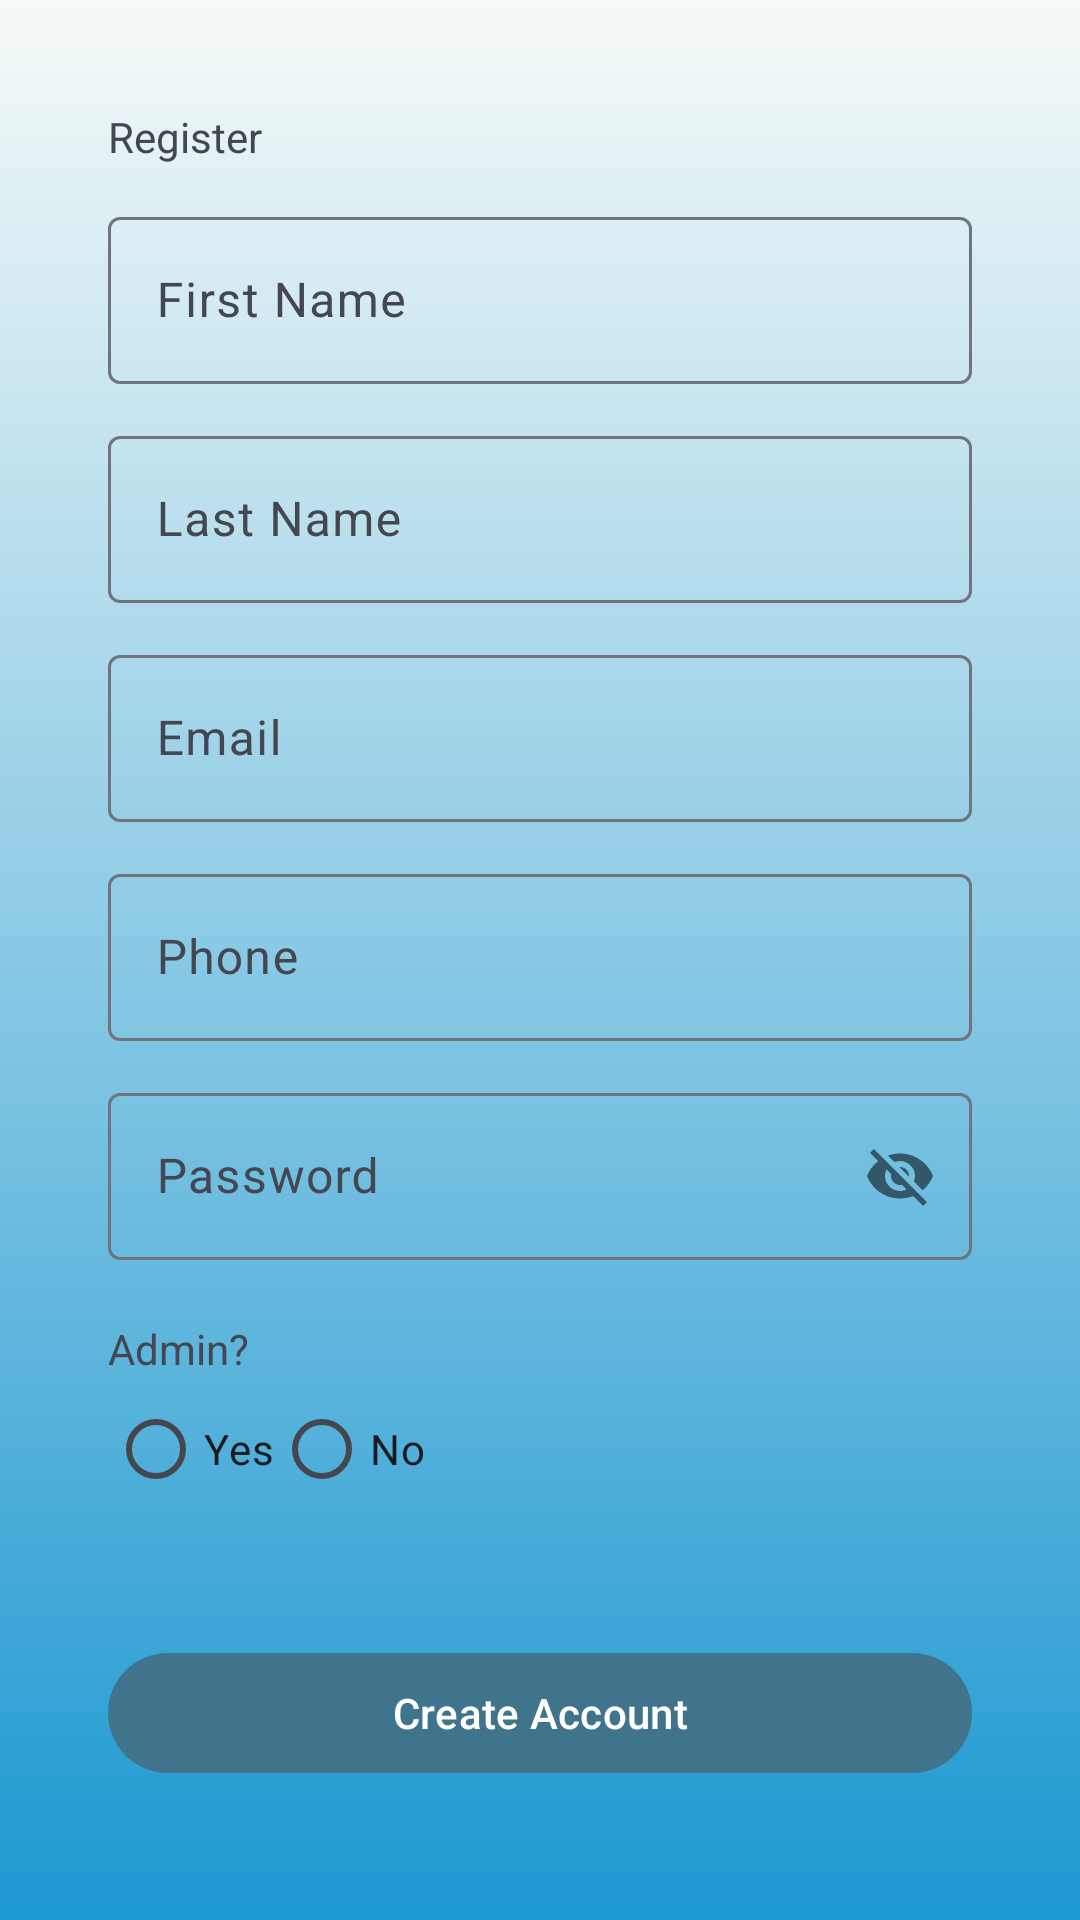

Layout XML and referenced resources for this Android screen:
<!-- AndroidManifest.xml: application theme Theme.PropertyListingApplication -->
<!-- res/layout/activity_register.xml -->
<?xml version="1.0" encoding="utf-8"?>
<ScrollView android:layout_width="match_parent"
    android:layout_height="match_parent"
    xmlns:app="http://schemas.android.com/apk/res-auto"
    android:background="@drawable/gradient_background"
    xmlns:android="http://schemas.android.com/apk/res/android">

    <LinearLayout
        android:layout_width="match_parent"
        android:layout_height="wrap_content"
        android:padding="36dp"
        android:orientation="vertical">

        <TextView
            android:layout_width="match_parent"
            android:text="Register"
            android:layout_height="wrap_content"/>

        

        <com.google.android.material.textfield.TextInputLayout
            style="@style/Widget.Material3.TextInputLayout.OutlinedBox"
            android:layout_width="match_parent"
            android:layout_marginTop="12dp"
            android:layout_height="wrap_content">

            <com.google.android.material.textfield.TextInputEditText
                android:id="@+id/edit_text_first_name"
                android:layout_width="match_parent"
                android:layout_height="wrap_content"
                android:hint="First Name"/>

        </com.google.android.material.textfield.TextInputLayout>

        <com.google.android.material.textfield.TextInputLayout
            android:layout_width="match_parent"
            android:layout_marginTop="12dp"
            style="@style/Widget.Material3.TextInputLayout.OutlinedBox"
            android:layout_height="wrap_content">

            <com.google.android.material.textfield.TextInputEditText
                android:id="@+id/edit_text_last_name"
                android:layout_width="match_parent"
                android:layout_height="wrap_content"
                android:hint="Last Name"/>

        </com.google.android.material.textfield.TextInputLayout>

        <com.google.android.material.textfield.TextInputLayout
            android:layout_width="match_parent"
            android:layout_height="wrap_content"
            android:layout_marginTop="12dp"
            style="@style/Widget.Material3.TextInputLayout.OutlinedBox">

            <com.google.android.material.textfield.TextInputEditText
                android:id="@+id/edit_text_email"
                android:layout_width="match_parent"
                android:layout_height="wrap_content"
                android:hint="Email"/>

        </com.google.android.material.textfield.TextInputLayout>

        <com.google.android.material.textfield.TextInputLayout
            android:layout_width="match_parent"
            android:layout_marginTop="12dp"
            style="@style/Widget.Material3.TextInputLayout.OutlinedBox"
            android:layout_height="wrap_content">

            <com.google.android.material.textfield.TextInputEditText
                android:id="@+id/edit_text_phone"
                android:layout_width="match_parent"
                android:layout_height="wrap_content"
                android:hint="Phone"/>

        </com.google.android.material.textfield.TextInputLayout>

        <com.google.android.material.textfield.TextInputLayout
            style="@style/Widget.Material3.TextInputLayout.OutlinedBox"
            android:layout_width="match_parent"
            app:passwordToggleEnabled="true"
            android:layout_marginTop="12dp"
            android:layout_height="wrap_content">

            <com.google.android.material.textfield.TextInputEditText
                android:id="@+id/edit_text_password"
                android:layout_width="match_parent"
                android:layout_height="wrap_content"
                android:hint="Password"/>

        </com.google.android.material.textfield.TextInputLayout>

        <TextView
            android:layout_width="wrap_content"
            android:layout_height="wrap_content"
            android:layout_marginTop="20dp"
            android:text="Admin?"/>

        
        <RadioGroup
            android:id="@+id/radioGroupAdmin"
            android:layout_width="wrap_content"
            android:layout_height="wrap_content"
            android:orientation="horizontal">

            <RadioButton
                android:id="@+id/radioYes"
                android:layout_width="wrap_content"
                android:layout_height="wrap_content"
                android:text="Yes" />

            <RadioButton
                android:id="@+id/radioNo"
                android:layout_width="wrap_content"
                android:layout_height="wrap_content"
                android:text="No" />
        </RadioGroup>


        <com.google.android.material.button.MaterialButton
            android:id="@+id/button_create_account"
            android:layout_width="match_parent"
            android:layout_marginTop="40dp"
            android:layout_height="wrap_content"
            android:text="Create Account"/>

        <ProgressBar
            android:id="@+id/progressBar"
            android:layout_marginTop="10dp"
            android:visibility="gone"
            android:layout_width="wrap_content"
            android:layout_height="wrap_content"
            android:layout_gravity="center"/>



    </LinearLayout>


</ScrollView>
<!-- resources referenced by this layout -->
<resources>
  <!-- drawable gradient_background (drawable) -->
  <?xml version="1.0" encoding="utf-8"?>
  <shape xmlns:android="http://schemas.android.com/apk/res/android">
      <gradient
          android:startColor="#1C98D1"
          android:endColor="#F6FAF8"
          android:angle="90"/>
  
  </shape>
  <style name="Theme.PropertyListingApplication" parent="Base.Theme.PropertyListingApplication" />
  <style name="Base.Theme.PropertyListingApplication" parent="Theme.Material3.DynamicColors.Light">
          
          
          <item name="colorPrimary">@color/blue_300</item>
          <item name="colorSecondary">@color/blue_200</item>
          <item name="android:colorBackground">@color/blue_400</item>
  
          <item name="android:buttonStyle">@style/CustomButtonStyle</item>
      </style>
  <color name="blue_300">#40748C</color>
  <color name="blue_200">#1263EF</color>
  <color name="blue_400">#80DEEA</color>
  <style name="CustomButtonStyle" parent="Widget.Material3.Button">
          <item name="android:backgroundTint">@color/blue_300</item>
          <item name="android:textColor">@color/white</item>
      </style>
  <color name="white">#FFFFFFFF</color>
</resources>
